Image classification data set "DATA SET" (Vishalini-27/parallelANN on GitHub). Class labels (6): healthy, anthracnose, phytophthora blight, brown spot, black spot, others.

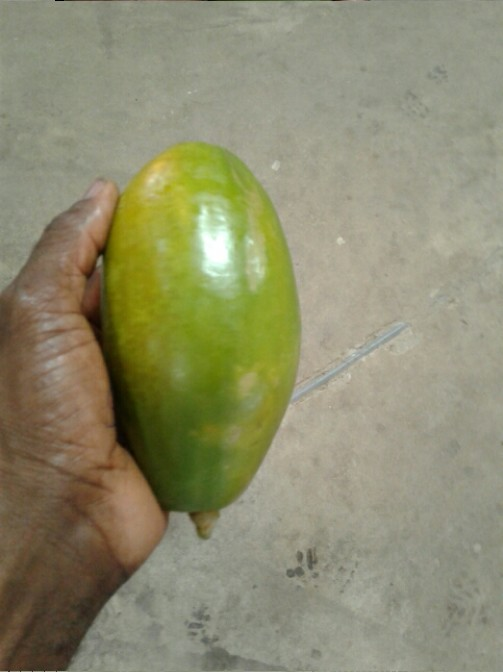
Label: others

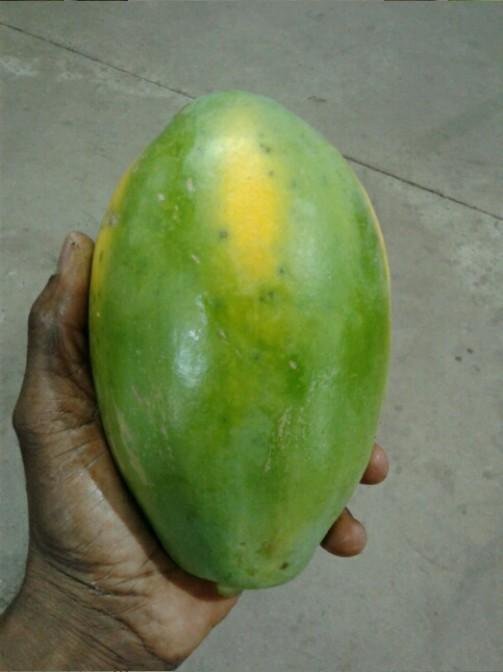
Label: healthy

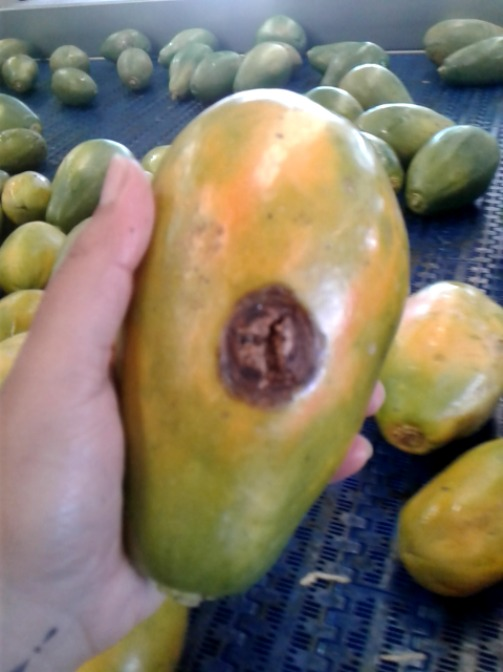
Label: anthracnose

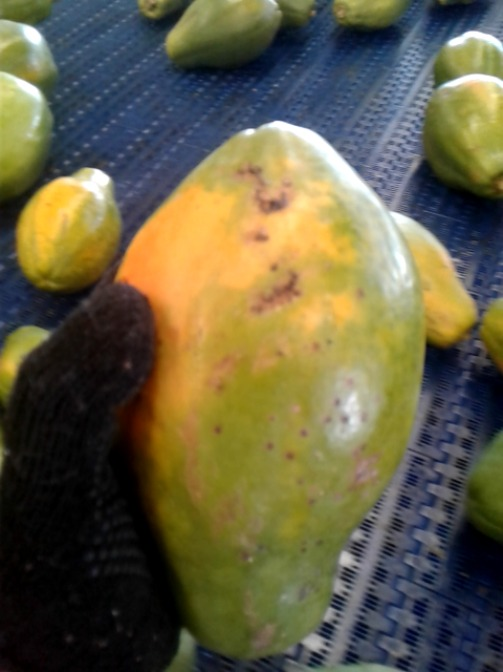
Label: black spot

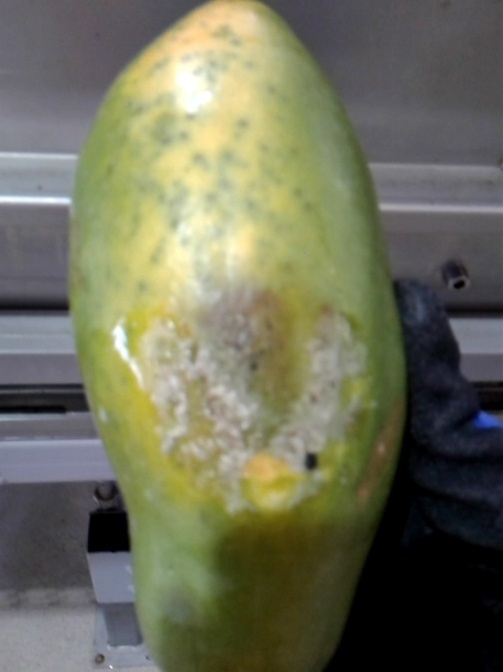
Label: phytophthora blight

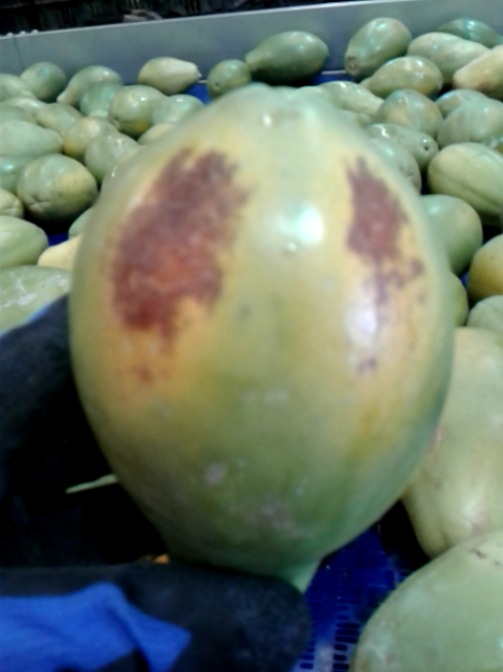
Label: brown spot
